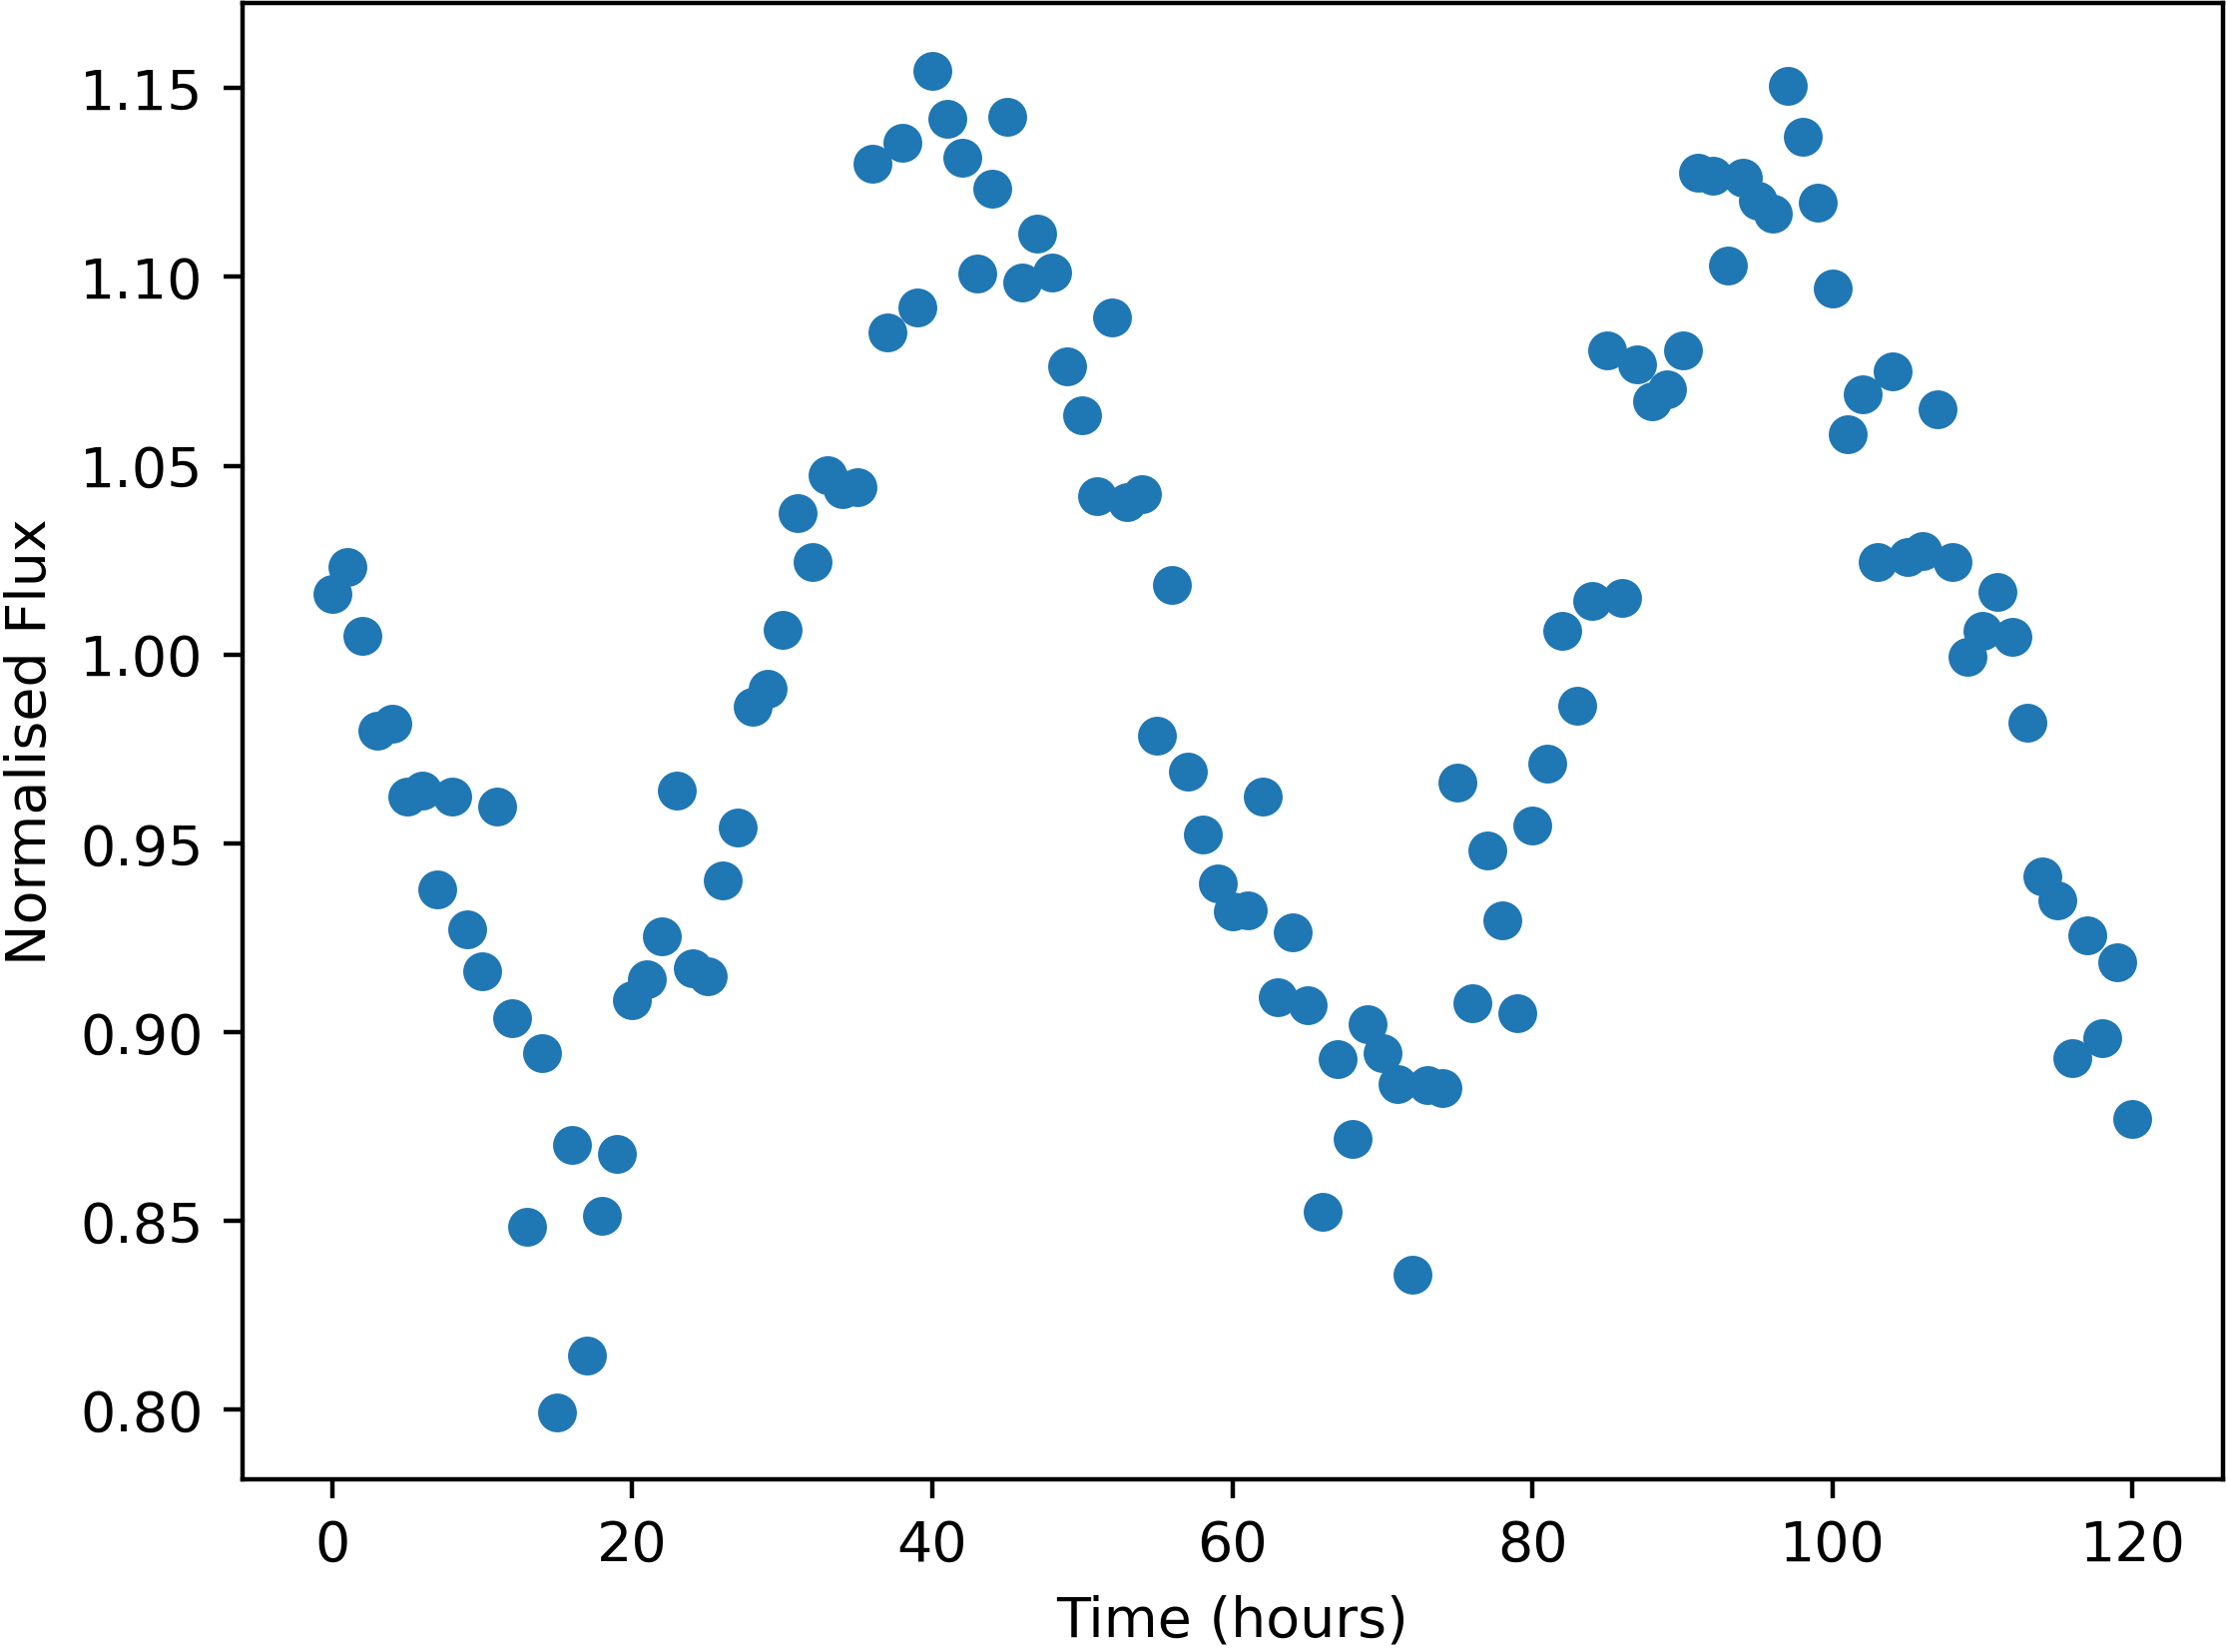

The file beside this chart, header and first rows:
Time, NormalisedFlux
0.0, 1.016
1.0, 1.023
2.0, 1.005
3.0, 0.9799
4.0, 0.9817
5.0, 0.9625
6.0, 0.9639
7.0, 0.9379
8.0, 0.9624
9.0, 0.9273
10.0, 0.9162
11.0, 0.9598
12.0, 0.9038
13.0, 0.8484
14.0, 0.8946
15.0, 0.7994
16.0, 0.8701
17.0, 0.8143
18.0, 0.8514
19.0, 0.8678
20.0, 0.9085
21.0, 0.914
22.0, 0.9253
23.0, 0.964
24.0, 0.917
25.0, 0.9148
26.0, 0.9403
27.0, 0.9541
28.0, 0.9863
29.0, 0.9908
30.0, 1.007
31.0, 1.038
32.0, 1.025
33.0, 1.048
34.0, 1.044
35.0, 1.044
36.0, 1.13
37.0, 1.085
38.0, 1.135
39.0, 1.092
40.0, 1.155
41.0, 1.142
42.0, 1.132
43.0, 1.101
44.0, 1.123
45.0, 1.143
46.0, 1.098
47.0, 1.111
48.0, 1.101
49.0, 1.076
50.0, 1.063
51.0, 1.042
52.0, 1.089
53.0, 1.04
54.0, 1.042
55.0, 0.9785
56.0, 1.018
57.0, 0.9691
58.0, 0.9523
59.0, 0.9393
... 61 more rows
